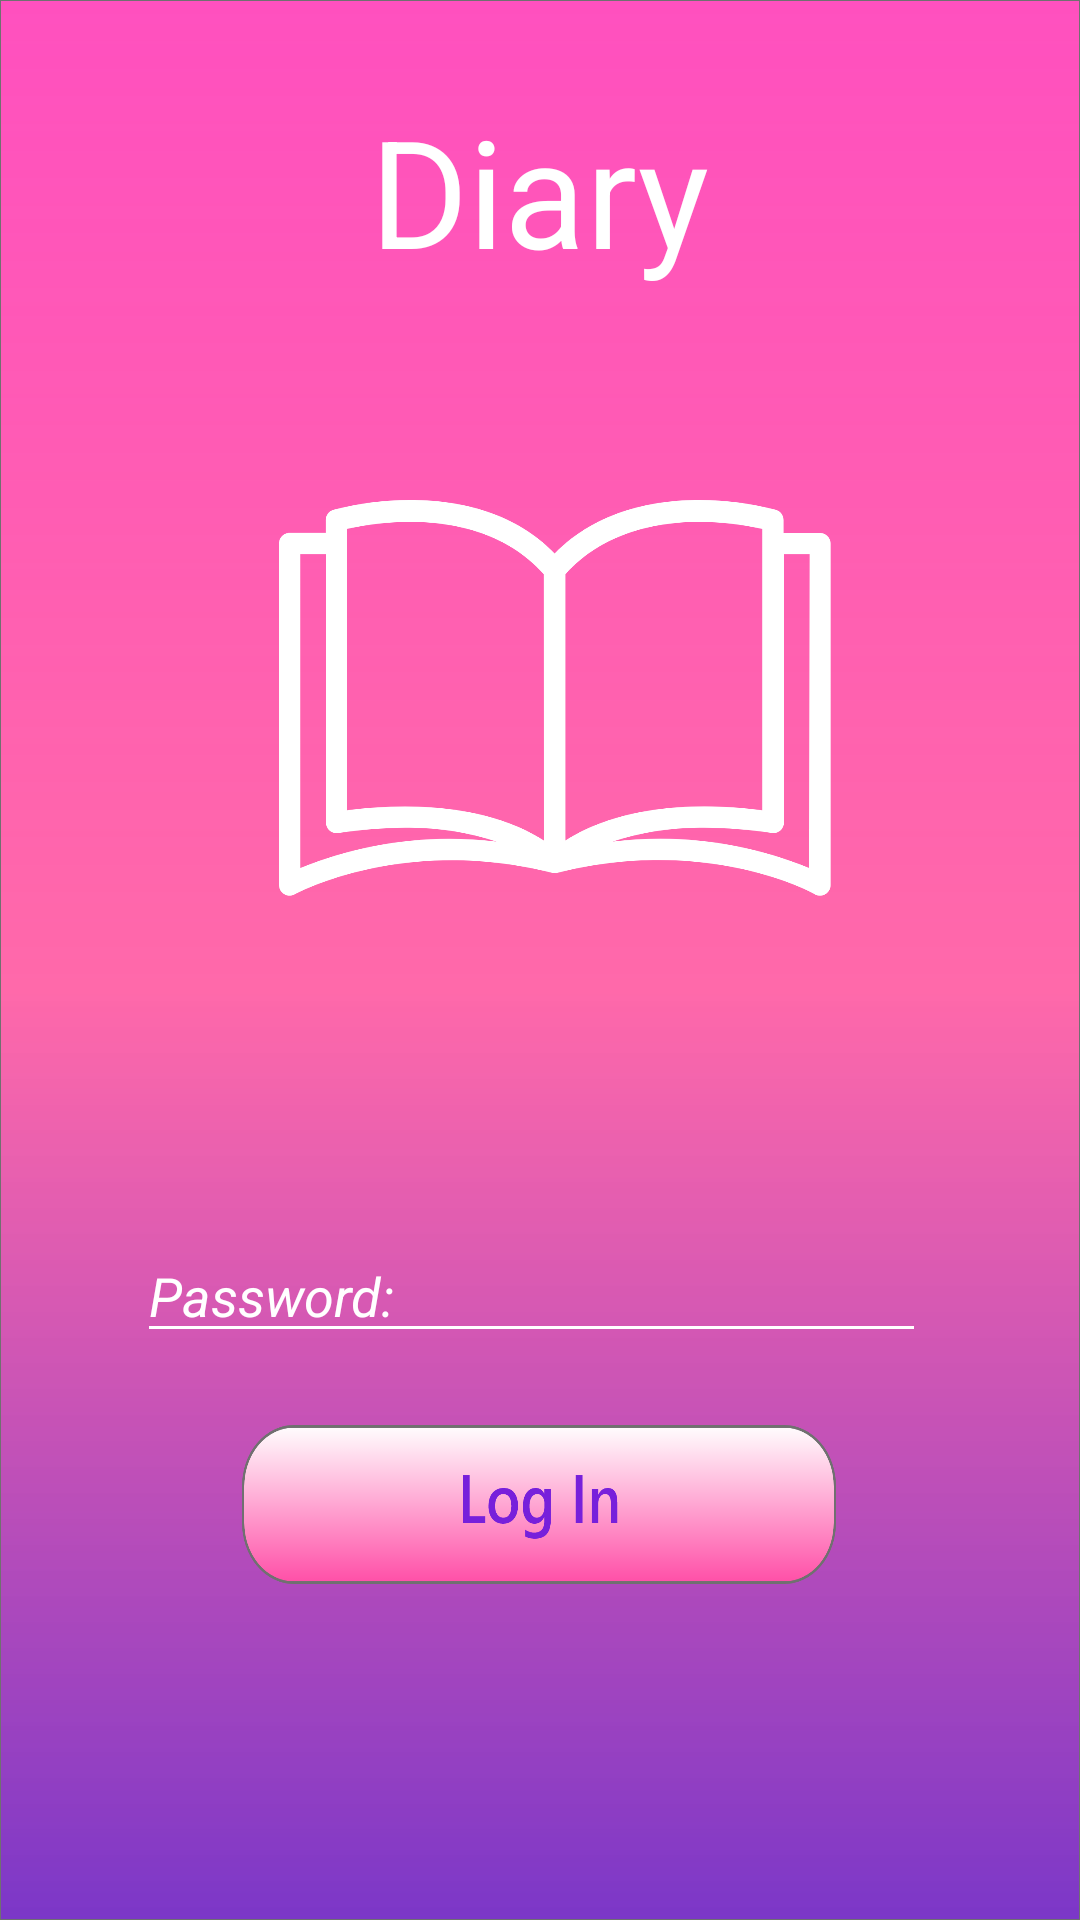

Reconstruct the res/layout file that produces this screen, plus the resources it refers to.
<!-- AndroidManifest.xml: application theme Theme.Slambook -->
<!-- res/layout/activity_diary_login.xml -->
<?xml version="1.0" encoding="utf-8"?>
<androidx.constraintlayout.widget.ConstraintLayout xmlns:android="http://schemas.android.com/apk/res/android"
    xmlns:app="http://schemas.android.com/apk/res-auto"
    xmlns:tools="http://schemas.android.com/tools"
    android:layout_width="match_parent"
    android:layout_height="match_parent"
    android:background="@drawable/background"
    android:radius="60dp"
    android:orientation="vertical"
    tools:context=".DiaryLoginActivity">


    <TextView
        android:id="@+id/textView2"
        android:layout_width="wrap_content"
        android:layout_height="wrap_content"
        android:text="Diary"
        android:textSize="50sp"
        android:textColor="@color/white"
        app:layout_constraintBottom_toTopOf="@+id/imageView5"
        app:layout_constraintEnd_toEndOf="parent"
        app:layout_constraintStart_toStartOf="parent"
        app:layout_constraintTop_toTopOf="parent" />

    <ImageView
        android:id="@+id/imageView5"
        android:layout_width="184dp"
        android:layout_height="212dp"
        app:layout_constraintBottom_toBottomOf="parent"
        app:layout_constraintEnd_toEndOf="parent"
        app:layout_constraintHorizontal_bias="0.528"
        app:layout_constraintStart_toStartOf="parent"
        app:layout_constraintTop_toTopOf="parent"
        app:layout_constraintVertical_bias="0.296"
        app:srcCompat="@drawable/book" />

    <EditText
        android:id="@+id/diary_edt_username"
        android:layout_width="270dp"
        android:layout_height="wrap_content"
        android:layout_alignParentStart="true"
        android:layout_alignParentEnd="true"
        android:layout_alignParentBottom="true"
        android:layout_gravity="center"
        android:layout_marginTop="309dp"
        android:backgroundTint="#ffffff"
        android:ems="10"
        android:hint="Username:"
        android:inputType="textPersonName"
        android:textColor="#FFFFFF"
        android:textColorHint="#FFFFFF"
        android:textStyle="italic"
        app:layout_constraintBottom_toTopOf="@+id/diary_edt_pass"
        app:layout_constraintEnd_toEndOf="parent"
        app:layout_constraintHorizontal_bias="0.496"
        app:layout_constraintStart_toStartOf="parent"
        app:layout_constraintTop_toTopOf="@+id/imageView5"
        app:layout_constraintVertical_bias="1.0" />

    <EditText
        android:id="@+id/diary_edt_pass"
        android:layout_width="263dp"
        android:layout_height="wrap_content"
        android:layout_alignParentStart="true"
        android:layout_alignParentEnd="true"
        android:layout_alignParentBottom="true"
        android:layout_gravity="center"
        android:layout_marginBottom="24dp"
        android:backgroundTint="#ffffff"
        android:ems="10"
        android:hint="Password:"
        android:inputType="textPassword"
        android:textColor="#FFFFFF"
        android:textColorHint="#FFFFFF"
        android:textStyle="italic"
        app:layout_constraintBottom_toTopOf="@+id/id_DiaryLoginButton"
        app:layout_constraintEnd_toEndOf="parent"
        app:layout_constraintHorizontal_bias="0.472"
        app:layout_constraintStart_toStartOf="parent"
        app:layout_constraintTop_toBottomOf="@+id/edt_username"
        app:layout_constraintVertical_bias="0.096" />

    <androidx.appcompat.widget.AppCompatButton
        android:id="@+id/id_DiaryLoginButton"
        android:layout_width="198dp"
        android:layout_height="53dp"
        android:layout_alignParentStart="true"
        android:layout_alignParentEnd="true"
        android:layout_alignParentBottom="true"
        android:layout_marginBottom="112dp"
        android:background="@drawable/loginbutton"
        android:scaleType="fitCenter"
        app:layout_constraintBottom_toBottomOf="parent"
        app:layout_constraintEnd_toEndOf="parent"
        app:layout_constraintHorizontal_bias="0.497"
        app:layout_constraintStart_toStartOf="parent"
        app:layout_constraintTop_toBottomOf="@+id/edt_pass"
        app:layout_constraintVertical_bias="0.547"
        app:srcCompat="@drawable/loginbutton" />

</androidx.constraintlayout.widget.ConstraintLayout>
<!-- resources referenced by this layout -->
<resources>
  <!-- drawable background: png bitmap (drawable-hdpi, 99063 bytes) -->
  <!-- drawable book: png bitmap (drawable-hdpi, 21276 bytes) -->
  <!-- drawable loginbutton: png bitmap (drawable-hdpi, 14665 bytes) -->
  <style name="Theme.Slambook" parent="Theme.MaterialComponents.DayNight.NoActionBar">
          
          <item name="colorPrimary">@color/purple_500</item>
          <item name="colorPrimaryVariant">@color/purple_700</item>
          <item name="colorOnPrimary">@color/white</item>
          
          <item name="colorSecondary">@color/teal_200</item>
          <item name="colorSecondaryVariant">@color/teal_700</item>
          <item name="colorOnSecondary">@color/black</item>
          
          <item name="android:statusBarColor" tools:targetApi="l">?attr/colorPrimaryVariant</item>
          
      </style>
  <!-- not gathered from this repository: default colours our renderer supplied (Android Studio template values) -->
  <color name="purple_500">#FF6200EE</color>
  <color name="purple_700">#FF3700B3</color>
  <color name="teal_200">#FF03DAC5</color>
  <color name="teal_700">#FF018786</color>
  <color name="black">#FF000000</color>
  <color name="white">#FFFFFFFF</color>
</resources>
